Run: headless pygame with SDL's dummy video driver; simulated clock (each Clock.tick advances the game by its frame time, no real sleeping); random seed 0; keys injected as events and as key.get_pressed() state; mouse plan: one left click at the window centre at the start of phase 2, then a move to the lower-right quarter at the start of phase 3.
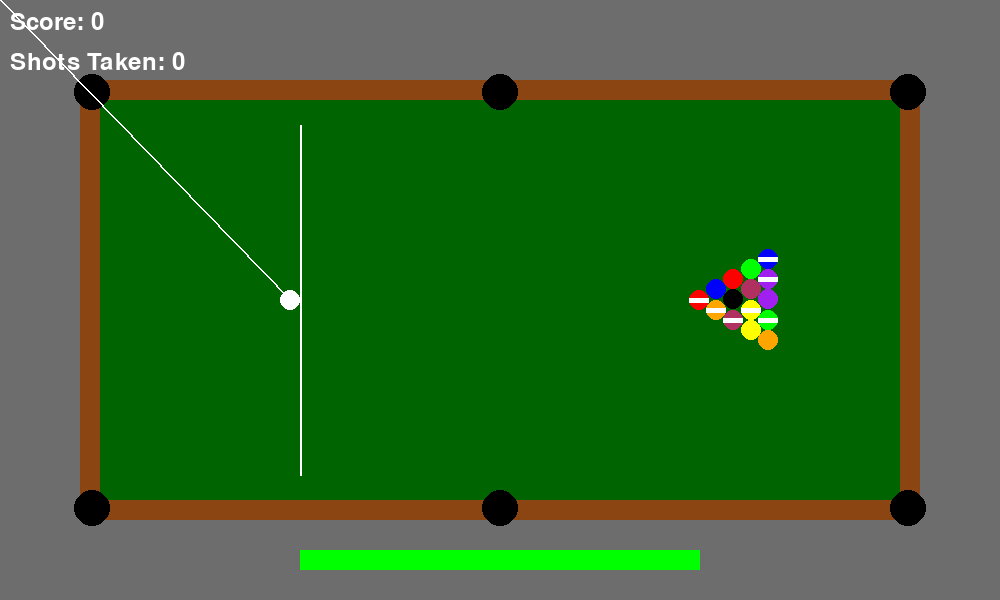
Frame 1 of 4 · flips 1–60 · no input
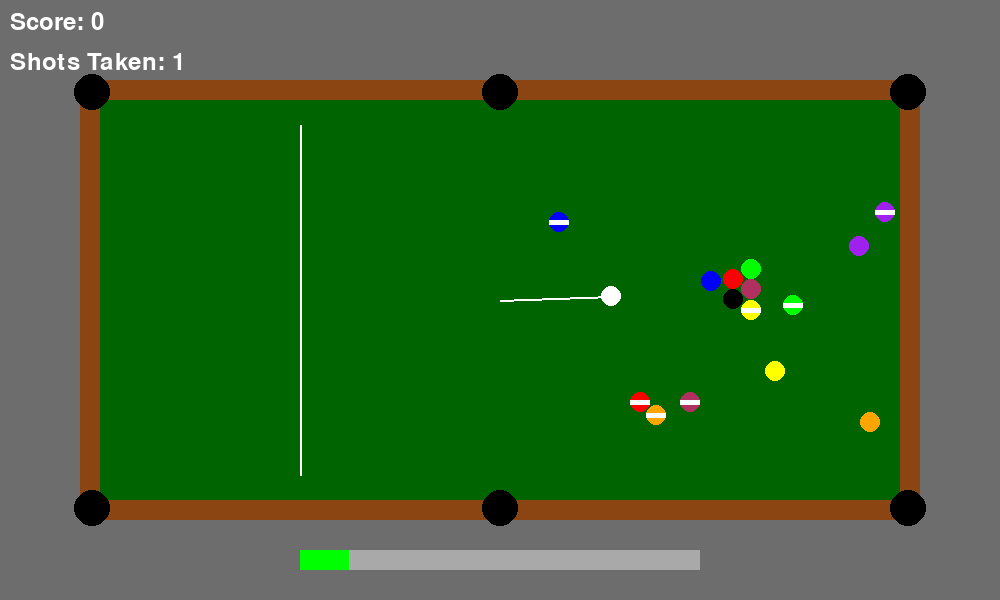
Frame 2 of 4 · flips 61–180 · clicked the window centre · tapped SPACE, RETURN · held RIGHT (→), D
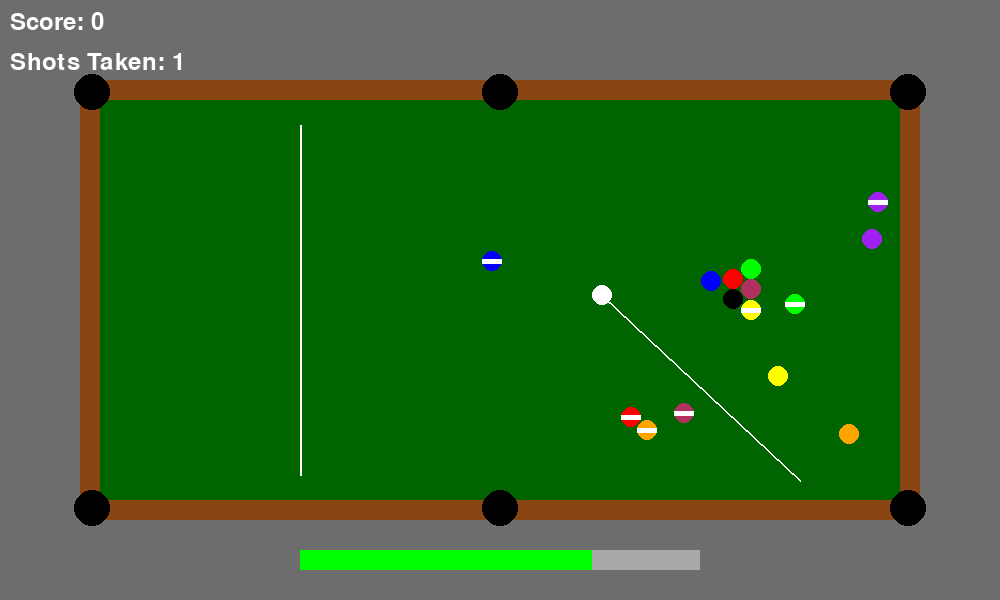
Frame 3 of 4 · flips 181–300 · moved the mouse to the lower-right quarter · held DOWN (↓), S
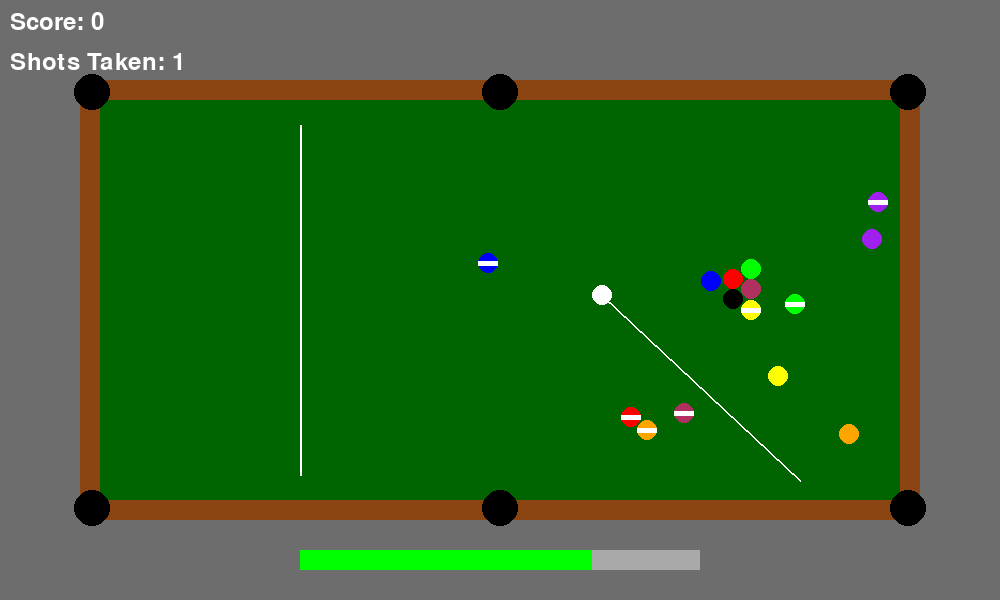
Frame 4 of 4 · flips 301–420 · held LEFT (←), A, UP (↑), W

The pygame program that drew these frames:

import math
import pygame

pygame.init()
screen = pygame.display.set_mode((1000, 600))
pygame.display.set_caption("AI Pool")
clock = pygame.time.Clock()
running = True

# background colors
FELT_GREEN = (0, 100, 0)
RAIL_BROWN = (139, 69, 19)
ROOM_GREY = (109, 109, 109)
TABLE_WIDTH = 800
TABLE_HEIGHT = 400
RAIL_WIDTH = 20

# ball stuff
FRICTION = 0.98  
BALL_RADIUS = 10
CURR_POWER = 0.5  # Default power for aiming
MAX_STEP_DISTANCE = BALL_RADIUS / 2  # no ball may move further than this in one substep
STOP_SPEED = 0.05  # below this speed a ball counts as stopped

# pockets
POCKET_RADIUS = 18  # size of the black hole that gets drawn
POCKET_OFFSET = 8   # how far the pocket center sits outside the felt edge
# Near a pocket there's no cushion, so balls don't bounce there. This is how close (to the pocket center) that is.
# Corner pockets have a wider opening than side pockets, like a real table.
CORNER_POCKET_MOUTH = 45
SIDE_POCKET_MOUTH = 30
SIDE_POCKETS = (1, 4)  # indexes of the side pockets in get_pocket_positions()

# Params
LOST = False  # True if the player has lost (potted the 8-ball early)
SCORE = 0
CUE_BALL_PENALTY = -5  # Penalty for potting the cue ball
EIGHT_BALL_PENALTY = -1000  # Penalty for potting the 8-ball early
BALL_POT_REWARD = 3  # Reward for potting a regular ball
SHOT_PENALTY = 0  # Penalty for taking a shot (to encourage efficiency)
SHOT_COUNT = 0  # Count of shots taken
GAME_SPEED = 1  # Speed multiplier for the game (1.0 = normal speed)

pool_balls = [
    {"number": None, "color": "White", "type": "Cue", "position": (0, 0), "velocity": (0, 0), "potted": False},  # Cue ball
    # Rack order: apex, then rows of 2, 3, 4, and 5 balls.
    # The 8-ball is centered and the two back corners are different types.
    {"number": 11, "color": "Red", "type": "Stripe", "position": (0, 0), "velocity": (0, 0), "potted": False},
    {"number": 2, "color": "Blue", "type": "Solid", "position": (0, 0), "velocity": (0, 0), "potted": False},
    {"number": 13, "color": "Orange", "type": "Stripe", "position": (0, 0), "velocity": (0, 0), "potted": False},
    {"number": 3, "color": "Red", "type": "Solid", "position": (0, 0), "velocity": (0, 0), "potted": False},
    {"number": 8, "color": "Black", "type": "8-Ball", "position": (0, 0), "velocity": (0, 0), "potted": False},
    {"number": 15, "color": "Maroon", "type": "Stripe", "position": (0, 0), "velocity": (0, 0), "potted": False},
    {"number": 6, "color": "Green", "type": "Solid", "position": (0, 0), "velocity": (0, 0), "potted": False},
    {"number": 7, "color": "Maroon", "type": "Solid", "position": (0, 0), "velocity": (0, 0), "potted": False},
    {"number": 9, "color": "Yellow", "type": "Stripe", "position": (0, 0), "velocity": (0, 0), "potted": False},
    {"number": 1, "color": "Yellow", "type": "Solid", "position": (0, 0), "velocity": (0, 0), "potted": False},
    {"number": 10, "color": "Blue", "type": "Stripe", "position": (0, 0), "velocity": (0, 0), "potted": False},
    {"number": 12, "color": "Purple", "type": "Stripe", "position": (0, 0), "velocity": (0, 0), "potted": False},
    {"number": 4, "color": "Purple", "type": "Solid", "position": (0, 0), "velocity": (0, 0), "potted": False},
    {"number": 14, "color": "Green", "type": "Stripe", "position": (0, 0), "velocity": (0, 0), "potted": False},
    {"number": 5, "color": "Orange", "type": "Solid", "position": (0, 0), "velocity": (0, 0), "potted": False},
]

# Define drawing function for the room and table
def draw_room_and_table():
    # Draw the room
    screen.fill(ROOM_GREY)

    # Prepare table cords
    table_x = screen.get_width() // 2 - TABLE_WIDTH // 2
    table_y = screen.get_height() // 2 - TABLE_HEIGHT // 2

    # Draw the rails
    pygame.draw.rect(screen, RAIL_BROWN, (table_x - RAIL_WIDTH, table_y - RAIL_WIDTH, TABLE_WIDTH + 2 * RAIL_WIDTH, TABLE_HEIGHT + 2 * RAIL_WIDTH), border_radius=5)

    # Draw the pool table
    pygame.draw.rect(screen, FELT_GREEN, (table_x, table_y, TABLE_WIDTH, TABLE_HEIGHT))

    # Draw the pockets
    for pos in get_pocket_positions():
        pygame.draw.circle(screen, (0, 0, 0), pos, POCKET_RADIUS)

    # Draw the head string
    head_string_x = table_x + TABLE_WIDTH // 4
    pygame.draw.line(screen, (255, 255, 255), (head_string_x, table_y + 25), (head_string_x, table_y + TABLE_HEIGHT - 25), 2)

def draw_ball(ball):
    # Draw a single ball based on its type and color
    x, y = ball["position"]
    if ball["type"] == "Solid":
        pygame.draw.circle(screen, ball["color"], (x, y), BALL_RADIUS)
    elif ball["type"] == "Stripe":
        pygame.draw.circle(screen, ball["color"], (x, y), BALL_RADIUS)
        pygame.draw.rect(screen, (255, 255, 255), (x - BALL_RADIUS, y - BALL_RADIUS // 4, 2 * BALL_RADIUS, BALL_RADIUS // 2))
    elif ball["type"] == "8-Ball":
        pygame.draw.circle(screen, (0, 0, 0), (x, y), BALL_RADIUS)
    elif ball["type"] == "Cue":
        pygame.draw.circle(screen, (255, 255, 255), (x, y), BALL_RADIUS)

def initial_ball_positions():
    # Set the initial positions of the cue ball and object balls.
    table_x = screen.get_width() // 2 - TABLE_WIDTH // 2
    table_y = screen.get_height() // 2 - TABLE_HEIGHT // 2

    cue_ball_x = table_x + TABLE_WIDTH // 4 - BALL_RADIUS
    cue_ball_y = table_y + TABLE_HEIGHT // 2
    pool_balls[0]["position"] = (cue_ball_x, cue_ball_y)

    rack_x = table_x + (3 * TABLE_WIDTH) // 4
    rack_y = table_y + TABLE_HEIGHT // 2
    row_spacing = BALL_RADIUS * 2
    column_spacing = int(row_spacing * 0.866)

    ball_index = 1
    for row in range(5):
        ball_x = rack_x + row * column_spacing
        ball_y = rack_y - row * row_spacing // 2
        for col in range(row + 1):
            pool_balls[ball_index]["position"] = (ball_x, ball_y + col * row_spacing)
            ball_index += 1

def draw_balls():
    for ball in pool_balls:
        if not ball["potted"]:
            draw_ball(ball)
        else:
            # Draw potted balls in a separate area (e.g., top-left corner)
            potted_x = 50 + (ball["number"] - 1) * (BALL_RADIUS * 2 + 5)
            potted_y = 50
            pygame.draw.circle(screen, ball["color"], (potted_x, potted_y), BALL_RADIUS)

def draw_loss_message():
    font = pygame.font.Font(None, 74)
    text = font.render("You Lose!", True, (255, 0, 0))
    text_rect = text.get_rect(center=(screen.get_width() // 2, screen.get_height() // 2))
    screen.blit(text, text_rect)
    global LOST
    LOST = True  # Set the LOST flag to True when the message is displayed

def draw_score():
    font = pygame.font.Font(None, 36)
    score_text = font.render(f"Score: {SCORE}", True, (255, 255, 255))
    screen.blit(score_text, (10, 10))

def draw_shot_count():
    font = pygame.font.Font(None, 36)
    shot_text = font.render(f"Shots Taken: {SHOT_COUNT}", True, (255, 255, 255))
    screen.blit(shot_text, (10, 50))

def draw_hit_power_bar(power):
    bar_width = 400
    bar_height = 20
    bar_x = screen.get_width() // 2 - bar_width // 2
    bar_y = screen.get_height() - 50

    # Draw the background of the power bar
    pygame.draw.rect(screen, (169, 169, 169), (bar_x, bar_y, bar_width, bar_height))

    # Draw the filled portion of the power bar based on the current power level
    filled_width = int(bar_width * power)
    pygame.draw.rect(screen, (0, 255, 0), (bar_x, bar_y, filled_width, bar_height))

def draw_que_ball_aim_line():
    cue_ball = pool_balls[0]
    cue_ball_x, cue_ball_y = cue_ball["position"]
    end_x, end_y = get_x_y()

    # Draw a line from the cue ball to the aim position (mouse or AI)
    pygame.draw.line(screen, (255, 255, 255), (cue_ball_x, cue_ball_y), (end_x, end_y), 2)

# Where the AI wants to aim. The AI will set this later; (0, 0) is just a placeholder.
ai_target = (0, 0)

def get_x_y():
    # The ONLY place that decides who is aiming: the mouse or the AI.
    if method == "normal":
        return pygame.mouse.get_pos()
    elif method == "AI":
        return ai_target

def eight_ball_potted():
    # Check if the 8-ball is potted
    eight_ball = next(ball for ball in pool_balls if ball["type"] == "8-Ball")
    return eight_ball["potted"]

def all_balls_potted():
    # Check if all balls except the cue ball are potted
    return all(ball["potted"] for ball in pool_balls[1:])

def get_pocket_positions():
    # The ONE list of pocket centers, used for drawing, bouncing and potting.
    table_x = screen.get_width() // 2 - TABLE_WIDTH // 2
    table_y = screen.get_height() // 2 - TABLE_HEIGHT // 2
    return [
        (table_x - POCKET_OFFSET, table_y - POCKET_OFFSET),  # Top-left
        (table_x + TABLE_WIDTH // 2, table_y - POCKET_OFFSET),  # Top-center
        (table_x + TABLE_WIDTH + POCKET_OFFSET, table_y - POCKET_OFFSET),  # Top-right
        (table_x - POCKET_OFFSET, table_y + TABLE_HEIGHT + POCKET_OFFSET),  # Bottom-left
        (table_x + TABLE_WIDTH // 2, table_y + TABLE_HEIGHT + POCKET_OFFSET),  # Bottom-center
        (table_x + TABLE_WIDTH + POCKET_OFFSET, table_y + TABLE_HEIGHT + POCKET_OFFSET),  # Bottom-right
    ]

def is_in_pocket_mouth(x, y):
    # True if (x, y) is close enough to a pocket that there's no cushion to bounce off.
    for i, (px, py) in enumerate(get_pocket_positions()):
        mouth = SIDE_POCKET_MOUTH if i in SIDE_POCKETS else CORNER_POCKET_MOUTH
        if (x - px) ** 2 + (y - py) ** 2 < mouth ** 2:
            return True
    return False

def is_ball_in_pocket(x, y):
    # A ball drops if its center is over the hole, OR if it got past the cushion line
    # (only possible through a pocket mouth, since everywhere else it bounces).
    table_x = screen.get_width() // 2 - TABLE_WIDTH // 2
    table_y = screen.get_height() // 2 - TABLE_HEIGHT // 2
    off_felt = x < table_x or x > table_x + TABLE_WIDTH or y < table_y or y > table_y + TABLE_HEIGHT
    if off_felt:
        return True
    for px, py in get_pocket_positions():
        if (x - px) ** 2 + (y - py) ** 2 < POCKET_RADIUS ** 2:
            return True
    return False

def check_potted_balls():
    # Check if any balls are potted (in pockets)
    global SCORE
    for ball in pool_balls:
        if not ball["potted"]:
            x, y = ball["position"]
            if is_ball_in_pocket(x, y):
                ball["potted"] = True
                ball["velocity"] = (0, 0)
                # Score handling: if the 8-ball is potted, check if the player has lost or won
                if ball["type"] == "8-Ball":
                    if not all_balls_potted():
                        SCORE = EIGHT_BALL_PENALTY
                    else:
                        SCORE += 100  # Reward for potting the 8-ball after all others
                elif ball["type"] == "Cue":
                    SCORE += CUE_BALL_PENALTY
                    ball["position"] = (screen.get_width() // 2 - TABLE_WIDTH // 4, screen.get_height() // 2)  # Reset cue ball position
                    ball["potted"] = False  # Reset cue ball to not potted
                else:
                    SCORE += BALL_POT_REWARD

def decrease_balls_velocity(friction=FRICTION):
    for ball in pool_balls:
        vx, vy = ball["velocity"]
        ball["velocity"] = (vx * friction, vy * friction)

def future_ball_pos(ball, step=1):
    # step = what fraction of the velocity to move by (e.g. 0.25 = a quarter of a frame)
    x, y = ball["position"]
    vx, vy = ball["velocity"]
    return x + vx * step, y + vy * step

def check_ball_collision(ball1, ball2):
    # Balls are already moved, so we just check if they overlap RIGHT NOW.
    x1, y1 = ball1["position"]
    x2, y2 = ball2["position"]
    distance_squared = (x2 - x1) ** 2 + (y2 - y1) ** 2
    return distance_squared < (BALL_RADIUS * 2) ** 2

def resolve_ball_collision(ball1, ball2):
    x1, y1 = ball1["position"]
    x2, y2 = ball2["position"]
    vx1, vy1 = ball1["velocity"]
    vx2, vy2 = ball2["velocity"]

    # 1. The normal: unit vector pointing from ball1's center to ball2's center
    dx = x2 - x1
    dy = y2 - y1
    distance = (dx ** 2 + dy ** 2) ** 0.5
    if distance == 0:
        return  # exactly on top of each other, no direction to push, skip
    nx = dx / distance
    ny = dy / distance

    # 2. Push them apart so they just touch (each moves half the overlap)
    overlap = BALL_RADIUS * 2 - distance
    x1 -= nx * overlap / 2
    y1 -= ny * overlap / 2
    x2 += nx * overlap / 2
    y2 += ny * overlap / 2
    ball1["position"] = (x1, y1)
    ball2["position"] = (x2, y2)

    # 3. How fast are they approaching each other along the normal? (dot product)
    approach_speed = (vx1 - vx2) * nx + (vy1 - vy2) * ny
    if approach_speed <= 0:
        return  # already moving apart, don't bounce again

    # 4. Swap the velocity along the normal (equal mass, elastic collision)
    vx1 -= approach_speed * nx
    vy1 -= approach_speed * ny
    vx2 += approach_speed * nx
    vy2 += approach_speed * ny
    ball1["velocity"] = (vx1, vy1)
    ball2["velocity"] = (vx2, vy2)

def check_wall_collision(ball, step=1):
    x, y = ball["position"]
    vx, vy = ball["velocity"]
    table_x = screen.get_width() // 2 - TABLE_WIDTH // 2
    table_y = screen.get_height() // 2 - TABLE_HEIGHT // 2
    future_X, future_y = future_ball_pos(ball, step)

    collided = False

    left = table_x + BALL_RADIUS
    right = table_x + TABLE_WIDTH - BALL_RADIUS
    top = table_y + BALL_RADIUS
    bottom = table_y + TABLE_HEIGHT - BALL_RADIUS

    # In a pocket mouth there is no cushion: just move, no bounce.
    # (check_potted_balls will catch the ball once it reaches the hole.)
    if is_in_pocket_mouth(future_X, future_y):
        ball["position"] = (future_X, future_y)
        return False

    # with future pos, check if we collide, if we do, reflect the velocity and move back into the table CORRECTLY!
    # rail collision:
    if future_X < left or future_X > right:
        collided = True
        vx = -vx
        extra_x = abs(future_X - (left if future_X < left else right))
        if future_X < left:
            future_X     = left + extra_x
        else:
            future_X = right - extra_x
    if future_y < top or future_y > bottom:
        collided = True
        vy = -vy
        extra_y = abs(future_y - (top if future_y < top else bottom))
        if future_y < top:
            future_y = top + extra_y
        else:
            future_y = bottom - extra_y

    ball["position"] = (future_X, future_y)
    ball["velocity"] = (vx, vy)

    return collided

def physics_substep(step):
    # Potted balls are out of the game: no moving, no bouncing, no hitting other balls
    on_table = [ball for ball in pool_balls if not ball["potted"]]

    # 1 + 2: move every ball a little, bouncing off the rails
    for ball in on_table:
        check_wall_collision(ball, step)

    # 3: did anything drop into a pocket?
    check_potted_balls()
    on_table = [ball for ball in on_table if not ball["potted"]]

    # 4: resolve every overlapping pair (each pair checked once)
    for i in range(len(on_table)):
        for j in range(i + 1, len(on_table)):
            if check_ball_collision(on_table[i], on_table[j]):
                resolve_ball_collision(on_table[i], on_table[j])

def update_balls():
    # How far does the fastest ball move this frame?
    fastest = 0
    for ball in pool_balls:
        vx, vy = ball["velocity"]
        fastest = max(fastest, (vx ** 2 + vy ** 2) ** 0.5)

    # Split the frame into enough small steps that nobody moves too far per step.
    # e.g. fastest = 40 px/frame, MAX_STEP_DISTANCE = 5 -> 8 steps of 1/8 each
    substeps = max(1, math.ceil(fastest / MAX_STEP_DISTANCE))
    for _ in range(substeps):
        physics_substep(1 / substeps)

    # Friction once per frame (not per substep)
    decrease_balls_velocity()

    # Snap very slow balls to a full stop, otherwise they creep forever
    for ball in pool_balls:
        vx, vy = ball["velocity"]
        if (vx ** 2 + vy ** 2) ** 0.5 < STOP_SPEED:
            ball["velocity"] = (0, 0)

def are_balls_moving():
    return any(vx != 0 or vy != 0
               for vx, vy in (ball["velocity"] for ball in pool_balls))

def power_to_velocity(power):
    # Convert a power value (0 to 1) to a velocity magnitude for the cue ball.
    max_velocity = 50  # Adjust this value for desired maximum speed
    return power * max_velocity

def aim_cue_ball(power):
    cue_ball = pool_balls[0]
    cue_ball_x, cue_ball_y = cue_ball["position"]
    x, y = get_x_y()

    # Calculate the direction from the cue ball to the given position
    dx = x - cue_ball_x
    dy = y - cue_ball_y
    distance = (dx ** 2 + dy ** 2) ** 0.5

    if distance == 0:
        return  # Avoid division by zero

    # Normalize the direction vector
    direction_x = dx / distance
    direction_y = dy / distance

    # Calculate the velocity based on the power and direction
    velocity_magnitude = power_to_velocity(power)
    cue_ball["velocity"] = (direction_x * velocity_magnitude, direction_y * velocity_magnitude)

def get_power():
    # Get the current power level based on the aim position (mouse or AI)
    cue_ball = pool_balls[0]
    cue_x, cue_y = cue_ball["position"]
    x, y = get_x_y()
    # Calculate power based on the distance of the aim position from the center of the cue ball
    distance = (x - cue_x) ** 2 + (y - cue_y) ** 2
    return min(max(distance / 100000, 0), 1)  # Normalize to a value between 0 and 1

initial_ball_positions()
method = "normal"  # Change to "AI" for AI mode
GAME_SPEED = 1

while running:
    for event in pygame.event.get():
        if event.type == pygame.QUIT:
            running = False  

    CURR_POWER = get_power()
    LOST = eight_ball_potted() and not all_balls_potted()
    
    for _ in range(int(GAME_SPEED)):
        update_balls()
        
    # Draw everything
    draw_room_and_table()
    draw_balls()
    draw_hit_power_bar(CURR_POWER)
    draw_que_ball_aim_line()
    draw_loss_message() if LOST else None
    draw_score()
    draw_shot_count()

    # Check for shooting
    if not are_balls_moving() and not LOST:
        # Can take input
        if pygame.mouse.get_pressed()[0]:
            SCORE += SHOT_PENALTY
            SHOT_COUNT += 1
            aim_cue_ball(CURR_POWER)

    # Update the display and control the frame rate
    pygame.display.flip()
    clock.tick(60)

pygame.quit()
